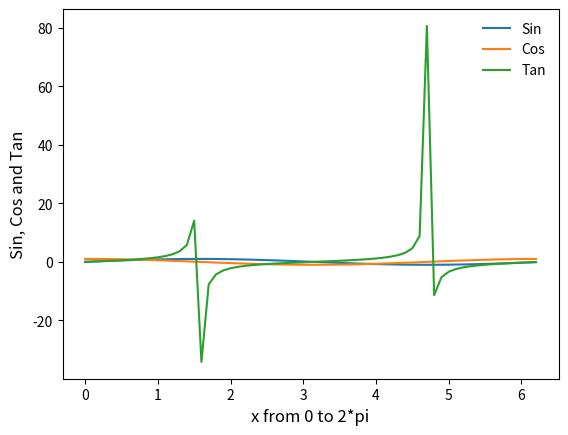

Reproduce this figure in Python. (Note: this script raises an exception after producing the figure.)

import numpy as np
import matplotlib.pyplot as plt

x = np.arange(0, 2*np.pi, 0.1)
y = np.sin(x)
z = np.cos(x)
w = np.tan(x)

plt.plot(x, y, x, z, x, w)
#plt.xlim(0, 10)
#plt.ylim(-1.1, 1.1)
plt.xlabel('x from 0 to 2*pi', fontsize = 12)
plt.ylabel('Sin, Cos and Tan', fontsize = 12) #ff change label
plt.legend(['Sin', 'Cos', 'Tan'], loc = "upper right", frameon = False, fontsize = 10) #ff change legend
plt.title('Assignment 1', loc='eft', fontsize = 20)

plt.axhline(y=0, color = 'black') #ff add graphical axis
plt.axhline(y=0, color = 'black') #ff add graphical axis
axes = plt.gca() #ff get the current Axes instance
axes.set_ylim([-1.5 , 1.5 ]) #ff ste y axes limit

plt.show()
